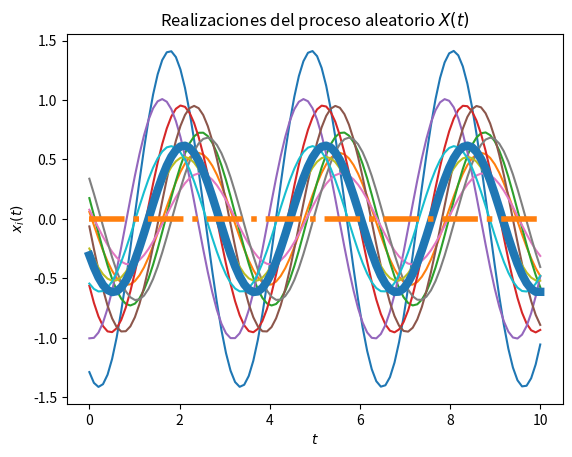
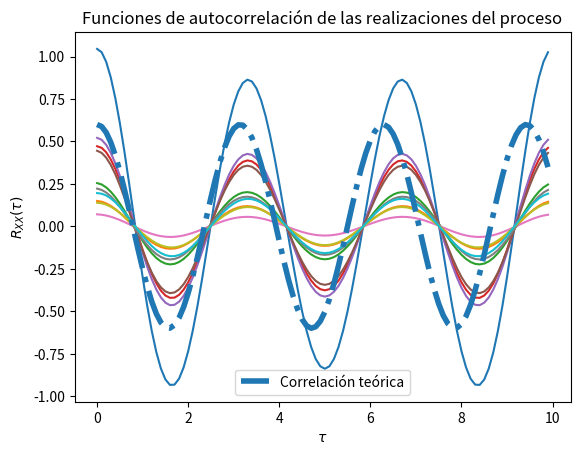

Generate these figures, in order, with matplotlib:

# [redacted]

# Los parámetros T, t_final y N son elegidos arbitrariamente

import numpy as np
from scipy import stats
import matplotlib.pyplot as plt

# Variables aleatorias X y Y
vaX = stats.norm(0, np.sqrt(0.36))
vaY = stats.uniform(-1,1)

# Creación del vector de tiempo
T = 100			# número de elementos
t_final = 10	# tiempo en segundos
t = np.linspace(0, t_final, T)

# Inicialización del proceso aleatorio X(t) con N realizaciones
N = 10
X_t = np.empty((N, len(t)))	# N funciones del tiempo x(t) con T puntos

# Creación de las muestras del proceso x(t) (A y Z independientes)
for i in range(N):
	X = vaX.rvs()
	Y = vaY.rvs()
	x_t = X * np.cos(2*t) + Y * np.sin(2*t)
	X_t[i,:] = x_t
	plt.plot(t, x_t)

# Promedio de las N realizaciones en cada instante (cada punto en t)
P = [np.mean(X_t[:,i]) for i in range(len(t))]
plt.plot(t, P, lw=6)

# Graficar el resultado teórico del valor esperado
E = 0*t
plt.plot(t, E, '-.', lw=4)

# Mostrar las realizaciones, y su promedio calculado y teórico
plt.title('Realizaciones del proceso aleatorio $X(t)$')
plt.xlabel('$t$')
plt.ylabel('$x_i(t)$')
plt.show()

# T valores de desplazamiento tau
desplazamiento = np.arange(T)
taus = desplazamiento/t_final

# Inicialización de matriz de valores de correlación para las N funciones
corr = np.empty((N, len(desplazamiento)))

# Nueva figura para la autocorrelación
plt.figure()

# Cálculo de correlación para cada valor de tau
for n in range(N):
	for i, tau in enumerate(desplazamiento):
		corr[n, i] = np.correlate(X_t[n,:], np.roll(X_t[n,:], tau))/T
	plt.plot(taus, corr[n,:])

# Valor teórico de correlación
Rxx =  0.6* np.cos(2*taus)

# Gráficas de correlación para cada realización y la
plt.plot(taus, Rxx, '-.', lw=4, label='Correlación teórica')
plt.title('Funciones de autocorrelación de las realizaciones del proceso')
plt.xlabel(r'$\tau$')
plt.ylabel(r'$R_{XX}(\tau)$')
plt.legend()
plt.show()


#Se utilizó un w0 = 2, varianza = 0.6. El valor esperado 